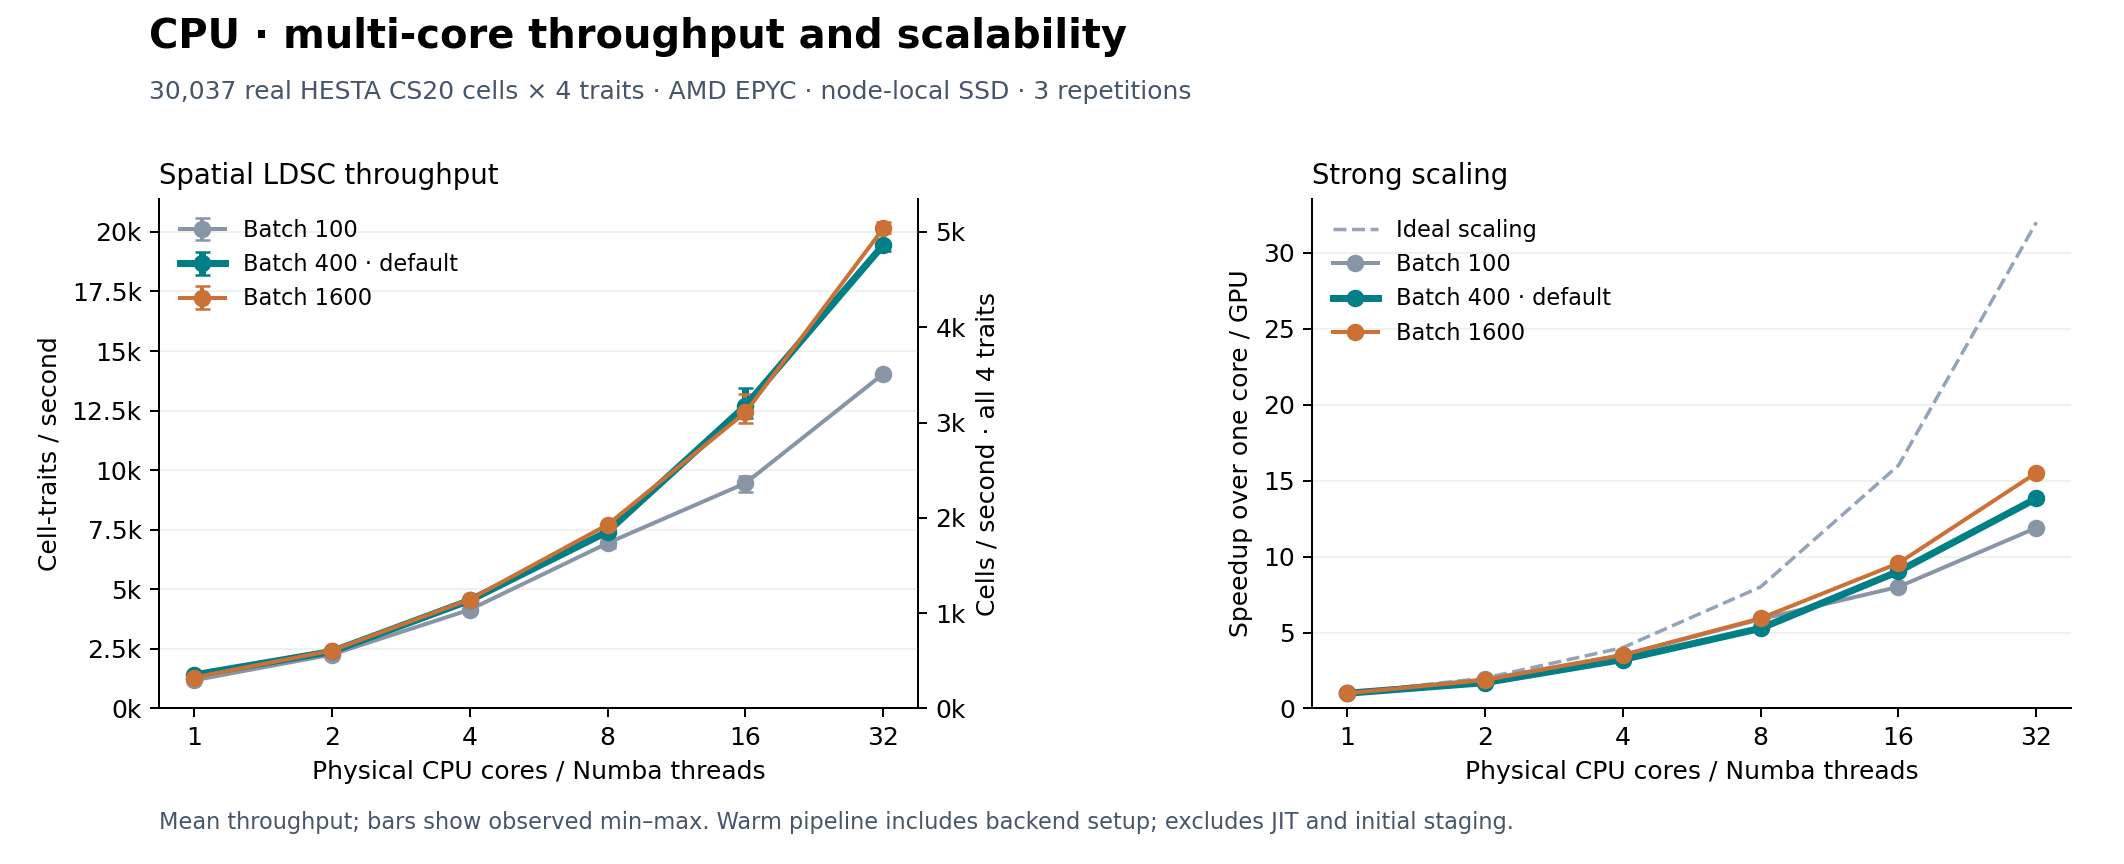

The file beside this chart, header and first rows:
batch, cores, mean_ct_s, median_ct_s, min_ct_s, max_ct_s, sd_ct_s, mean_cell_s, mean_seconds, max_abs_logp, repeats, speedup, efficiency, vs_batch100, vs_batch400, cv_percent
100, 1, 1181, 1178, 1157, 1209, 26.35, 295.3, 101.8, 0.0, 3, 1.0, 1.0, 1.0, 0.8392, 2.231
100, 2, 2262, 2260, 2258, 2268, 5.199, 565.5, 53.12, 0.0, 3, 1.915, 0.9575, 1.0, 0.9459, 0.2299
100, 4, 4144, 4187, 4047, 4199, 84.44, 1036, 29, 0.0, 3, 3.509, 0.8772, 1.0, 0.9139, 2.037
100, 8, 6940, 6992, 6730, 7096, 188.5, 1735, 17.32, 0.0, 3, 5.875, 0.7344, 1.0, 0.9352, 2.716
100, 16, 9455, 9535, 9065, 9765, 356.8, 2364, 12.72, 0.0, 3, 8.005, 0.5003, 1.0, 0.7446, 3.773
100, 32, 14045, 14048, 13956, 14130, 86.97, 3511, 8.555, 0.0, 3, 11.89, 0.3716, 1.0, 0.7218, 0.6192
400, 1, 1407, 1406, 1348, 1468, 60.13, 351.9, 85.47, 0.0, 3, 1.0, 1.0, 1.192, 1.0, 4.272
400, 2, 2391, 2400, 2346, 2427, 41.59, 597.8, 50.26, 0.0, 3, 1.699, 0.8495, 1.057, 1.0, 1.74
400, 4, 4535, 4534, 4450, 4621, 85.5, 1134, 26.5, 0.0, 3, 3.222, 0.8055, 1.094, 1.0, 1.885
400, 8, 7420, 7694, 6835, 7731, 506.9, 1855, 16.24, 0.0, 3, 5.272, 0.659, 1.069, 1.0, 6.832
400, 16, 12699, 12473, 12186, 13437, 655.6, 3175, 9.478, 0.0, 3, 9.023, 0.5639, 1.343, 1.0, 5.163
400, 32, 19457, 19571, 19214, 19587, 210.8, 4864, 6.175, 0.0, 3, 13.82, 0.432, 1.385, 1.0, 1.084
800, 1, 1314, 1335, 1220, 1386, 84.96, 328.4, 91.73, 0.0, 3, 1.0, 1.0, 1.112, 0.9333, 6.468
800, 2, 2385, 2386, 2381, 2388, 3.597, 596.2, 50.38, 0.0, 3, 1.815, 0.9077, 1.054, 0.9973, 0.1508
800, 4, 4445, 4470, 4394, 4471, 43.88, 1111, 27.03, 0.0, 3, 3.384, 0.846, 1.073, 0.9802, 0.9872
800, 8, 7304, 7632, 6623, 7658, 590.4, 1826, 16.52, 0.0, 3, 5.561, 0.6951, 1.053, 0.9844, 8.083
800, 16, 12489, 12650, 12060, 12756, 375.1, 3122, 9.627, 0.0, 3, 9.507, 0.5942, 1.321, 0.9834, 3.004
800, 32, 19407, 19346, 19236, 19639, 208.1, 4852, 6.191, 0.0, 3, 14.77, 0.4617, 1.382, 0.9974, 1.072
1600, 1, 1299, 1309, 1269, 1320, 26.46, 324.8, 92.5, 0.0, 3, 1.0, 1.0, 1.1, 0.9231, 2.037
1600, 2, 2429, 2435, 2417, 2436, 10.76, 607.2, 49.47, 0.0, 3, 1.869, 0.9347, 1.074, 1.016, 0.4429
1600, 4, 4572, 4590, 4532, 4595, 34.78, 1143, 26.28, 0.0, 3, 3.519, 0.8798, 1.103, 1.008, 0.7605
1600, 8, 7712, 7749, 7596, 7791, 103, 1928, 15.58, 0.0, 3, 5.936, 0.7419, 1.111, 1.039, 1.336
1600, 16, 12426, 12089, 11973, 13216, 686.7, 3107, 9.688, 0.0, 3, 9.564, 0.5977, 1.314, 0.9785, 5.526
1600, 32, 20154, 20098, 19937, 20428, 250.4, 5039, 5.962, 0.0, 3, 15.51, 0.4848, 1.435, 1.036, 1.242
3200, 1, 1369, 1418, 1259, 1430, 95.72, 342.3, 88.06, 0.0, 3, 1.0, 1.0, 1.159, 0.9727, 6.992
3200, 2, 2460, 2471, 2435, 2476, 22.36, 615.1, 48.83, 0.0, 3, 1.797, 0.8986, 1.088, 1.029, 0.9089
3200, 4, 4670, 4678, 4650, 4681, 17.02, 1167, 25.73, 0.0, 3, 3.411, 0.8527, 1.127, 1.03, 0.3645
3200, 8, 8067, 8049, 8048, 8104, 31.51, 2017, 14.89, 0.0, 3, 5.892, 0.7365, 1.162, 1.087, 0.3906
3200, 16, 12702, 12823, 12363, 12919, 297, 3175, 9.462, 0.0, 3, 9.278, 0.5799, 1.343, 1, 2.338
3200, 32, 19746, 19621, 19493, 20125, 334.4, 4937, 6.086, 0.0, 3, 14.42, 0.4507, 1.406, 1.015, 1.693
